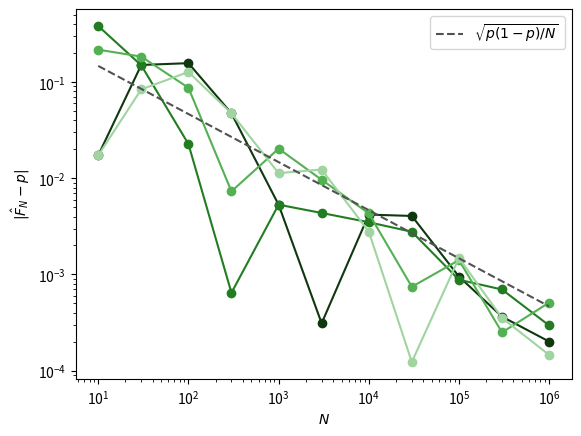

Source code (Python):
# Error of the estimated $P(-1<X<1)$ against $N$ in four runs, and the predicted binomial precision
# Script of the lecture notes of PHAS0083 (UCL); the preamble below is shared by all scripts.

import numpy as np
import matplotlib.pyplot as plt
from matplotlib.colors import to_rgb
from types import SimpleNamespace
from scipy import stats, optimize, integrate, special
from scipy.stats import (norm, poisson, binom, chi2,
                         expon, gamma, gaussian_kde)
from scipy.optimize import minimize, minimize_scalar
from math import comb

rng = np.random.default_rng(42)

# colours by kind of object (see the Coding Conventions)
col = SimpleNamespace(
    hist="#9ecae1",  # histogram of a sample; prior
    pdf="#1f77b4",   # pdf or pmf of a model; posterior
    cdf="#ff7f0e",   # cdf, survival function, power
    emp="#2ca02c",   # sampled points, EDF, KDE, runs
    like="#6a51a3",  # likelihood, likelihood ratio
    data="black",    # observed data and statistics
    ref="#525252",   # exact or approximate curve
    thr="#525252",   # threshold, critical value, reading
    path="#ff7f0e",  # line over a heat map: path, contour
)
ref = dict(color=col.ref, ls="--")  # style of exact curves
thr = dict(color=col.thr, ls=":")   # style of thresholds


def shades(color, n):
    """n shades of a colour: dark, itself, light."""
    rgb = np.array(to_rgb(color))
    dark, light = 0.35 * rgb, rgb + (1 - rgb) * 0.55
    result = []
    for t in np.linspace(0, 1, n):
        a, b, u = (dark, rgb, 2 * t) if t < 0.5 else \
            (rgb, light, 2 * t - 1)
        result.append(a + (b - a) * u)
    return result


# ------------------------------------------------------------

p_true = norm.cdf(1) - norm.cdf(-1)   # P(-1 < X < 1)
N_values = np.array([10, 30, 100, 300, 1000, 3000,
                     1e4, 3e4, 1e5, 3e5, 1e6], dtype=int)

fig, ax = plt.subplots()
for color in shades(col.emp, 4):  # four independent runs
    x = rng.normal(0, 1, N_values[-1])
    inside = np.abs(x) < 1
    p_hat = np.cumsum(inside)[N_values - 1] / N_values
    ax.plot(N_values, np.abs(p_hat - p_true), "o-",
            color=color)

# binomial precision: std of the estimate, sqrt(p(1-p)/N)
sd = np.sqrt(p_true * (1 - p_true) / N_values)
ax.plot(N_values, sd, **ref, label=r"$\sqrt{p(1-p)/N}$")
ax.set_xscale("log")
ax.set_yscale("log")
ax.set_xlabel("$N$")
ax.set_ylabel(r"$|\hat{F}_N - p|$")
ax.legend()

plt.show()
